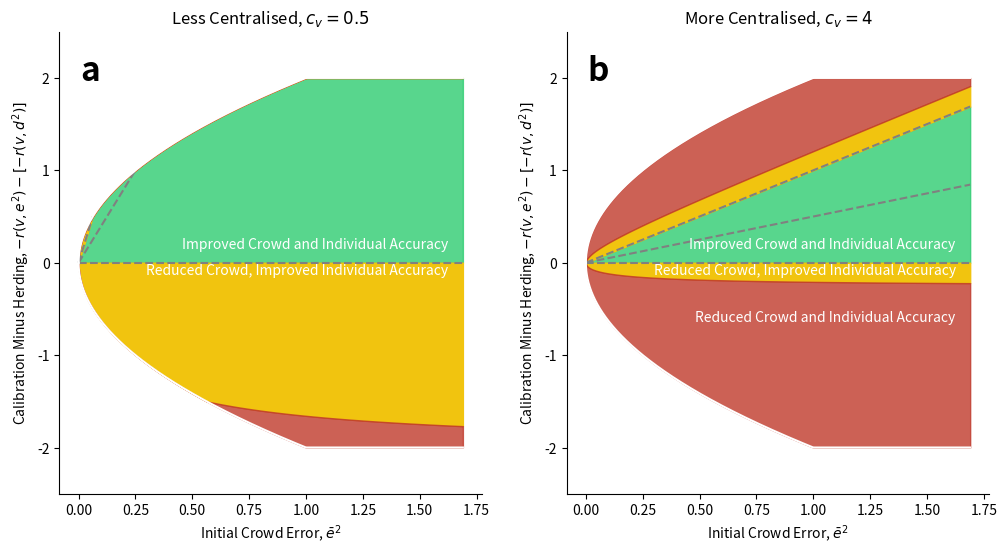

The script that saved this image: (Note: this script raises an exception after producing the figure.)

import numpy as np
import matplotlib.pyplot as plt

def get_indy_zero_beta_plus(e2, cv):
	return -2/cv * (np.sqrt(e2**2 + e2) - e2)

def get_indy_zero_beta_minus(e2, cv):
	return -2/cv * (-np.sqrt(e2**2 + e2) - e2)

def get_max_abs_c_minus_h(e2, s_e):
	
	e_abs = np.sqrt(e2)
	return min(2*e_abs*s_e, 2)

def plot_areas(cv=1):

	n = 1000
	se = 1
	es = np.linspace(0, 1.3, n)
	e2s = es**2

	crowd_zero_beta_1 = np.zeros(n)

	crowd_zero_beta_minus_1 = 4/cv * e2s

	to_truth_beta_zero = 2/cv * e2s

	indy_zero_beta_plus = [get_indy_zero_beta_plus(e2, cv) for e2 in e2s]
	indy_zero_beta_minus = [get_indy_zero_beta_minus(e2, cv) for e2 in e2s]

	max_abs_c_minus_h = np.array([get_max_abs_c_minus_h(e2, se) for e2 in e2s])

	# Area filling
	# 1. Crowd Improvement
	crowd_improvement_top_boundary = np.minimum(max_abs_c_minus_h, crowd_zero_beta_minus_1)
	crowd_improvement_bottom_boundary = crowd_zero_beta_1
	plt.fill_between(e2s, crowd_improvement_top_boundary, crowd_improvement_bottom_boundary, color="#2ecc71", alpha=0.8)

	# 2. Indy improvement but crowd worse top
	indy_plus_crowd_minus_bottom_boundary = np.minimum(max_abs_c_minus_h, crowd_zero_beta_minus_1)
	indy_plus_crowd_minus_top_bounday = np.minimum(max_abs_c_minus_h, indy_zero_beta_minus)
	plt.fill_between(e2s, indy_plus_crowd_minus_top_bounday, indy_plus_crowd_minus_bottom_boundary, color="#f1c40f", alpha=1)

	# 3. Crowd and worse top
	both_worse_bottom_boundary = np.minimum(max_abs_c_minus_h, indy_zero_beta_minus)
	both_worse_top_boundary = max_abs_c_minus_h
	plt.fill_between(e2s, both_worse_top_boundary, both_worse_bottom_boundary, color="#c0392b", alpha=0.8)

	# 4. Indy improvement but crowd worse bottom
	below_indy_plus_crowd_minus_top_bounday = crowd_zero_beta_1
	below_indy_plus_crowd_minus_bottom_boundary = np.maximum(-max_abs_c_minus_h, indy_zero_beta_plus)
	plt.fill_between(e2s, below_indy_plus_crowd_minus_top_bounday, below_indy_plus_crowd_minus_bottom_boundary, color="#f1c40f", alpha=1)

	# 5. Crowd and worse bottom
	bottom_both_worse_top_boundary = np.maximum(-max_abs_c_minus_h, indy_zero_beta_plus)
	bottom_both_worse_bottom_boundary = -max_abs_c_minus_h
	plt.fill_between(e2s, bottom_both_worse_top_boundary, bottom_both_worse_bottom_boundary, color="#c0392b", alpha=0.8)

	# Set crowd_zeros to nan if greater than max_abs
	crowd_zero_beta_minus_1 = np.where(crowd_zero_beta_minus_1 > max_abs_c_minus_h, np.nan, crowd_zero_beta_minus_1)
	crowd_zero_beta_1 = np.where(crowd_zero_beta_1 > max_abs_c_minus_h, np.nan, crowd_zero_beta_1)
	to_truth_beta_zero = np.where(to_truth_beta_zero > max_abs_c_minus_h, np.nan, to_truth_beta_zero)

	BOUNDARY_COLOR = "grey"

	plt.plot(e2s, crowd_zero_beta_1, label="Crowd Zero Beta 1", color=BOUNDARY_COLOR, linestyle="dashed")
	plt.plot(e2s, crowd_zero_beta_minus_1, label="Crowd Zero Beta -1", color=BOUNDARY_COLOR, linestyle="dashed")
	plt.plot(e2s, to_truth_beta_zero, label="To Truth Beta Zero", color=BOUNDARY_COLOR, linestyle="dashed")
	#plt.plot(e2s, indy_zero_beta_plus, label="Indy Zero Beta +", color="red")
	#plt.plot(e2s, indy_zero_beta_minus, label="Indy Zero Beta -", color="grey", linestyle="dotted")

	"""
	plt.text(
		max(e2s)+0.05,
		0,
		r'$\beta=1$', ha='left', va='center', fontsize=10, color=BOUNDARY_COLOR
	)
	
	plt.text(
		1.5,
		2.05,
		r'$\beta=0$', ha='left', va='bottom', fontsize=10, color=BOUNDARY_COLOR
	)

	plt.text(
		0.63,
		1.6,
		r'$\beta=-1$', ha='right', va='bottom', fontsize=10, color=BOUNDARY_COLOR
	)
	"""



	plt.ylim(-2.5, 2.5)

	plt.xlabel(r"Initial Crowd Error, $\bar{e}^2$")

	plt.ylabel(r"Calibration Minus Herding, $- r(v, e^2) - [-r(v,d^2)]$")

	plt.plot(e2s, max_abs_c_minus_h, label="Max Abs C - H", color="white")
	plt.plot(e2s, -max_abs_c_minus_h, label="Min Abs C - H", color="white")

	# Add some text

	text_x_index = len(e2s)-20

	plt.text(
		e2s[text_x_index],
		crowd_improvement_bottom_boundary[text_x_index] +0.2,
		r'Improved Crowd and Individual Accuracy', ha='right', va='center', fontsize=10, color='white'
	)

	plt.text(
		e2s[text_x_index],
		below_indy_plus_crowd_minus_top_bounday[text_x_index] - 0.01,
		r'Reduced Crowd, Improved Individual Accuracy', ha='right', va='top', fontsize=10, color='white'
	)



	plt.text(
		e2s[text_x_index],
		bottom_both_worse_top_boundary[text_x_index] -0.3,
		r'Reduced Crowd and Individual Accuracy', ha='right', va='top', fontsize=10, color='white'
	)
	
	# Make axes minimal
	plt.gca().spines['top'].set_visible(False)
	plt.gca().spines['right'].set_visible(False)

	#plt.savefig("images/single_plot_c_h_e_no_annot.png", dpi=300)

	#plt.show()

def plot_all():

	
	fig, ax = plt.subplots(1, 2, figsize=(12, 6))

	plt.subplot(1, 2, 1)
	plot_areas(cv=0.5)

	plt.title(r"Less Centralised, $c_v=0.5$")

	ax = plt.gca()

	ax.annotate("a", xy=(0.05, 0.95), xycoords="axes fraction",
			   fontsize=24, fontweight="bold", va="top")

	plt.subplot(1, 2, 2)
	plot_areas(cv=4)

	plt.title(r"More Centralised, $c_v=4$")

	ax = plt.gca()

	ax.annotate("b", xy=(0.05, 0.95), xycoords="axes fraction",
			   fontsize=24, fontweight="bold", va="top")


	plt.savefig("images/low_and_high_centralisation.png", dpi=300)
	
	plt.show()


if __name__ == "__main__":
	plot_all()